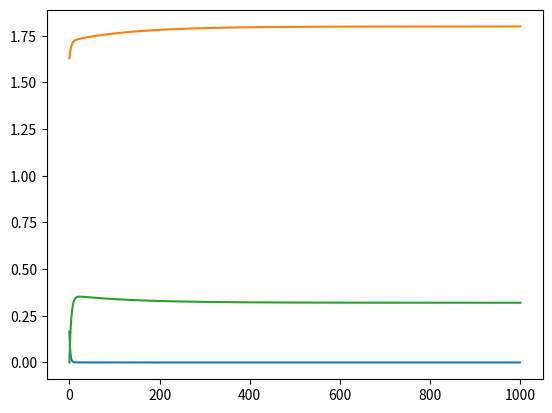

Python code for this plot:
# -*- coding: utf-8 -*-
"""Example02_principles_of_learning.ipynb

Automatically generated by Colaboratory.

Original file is located at
    https://colab.research.google.com/<link-removed>

#그래프 연산

* 세션이 모두 종료 된 후에 다시 실행을 해주기 위해선 [런타임 - 모두 실행]을 누르면 된다.
"""

class add_graph:
    def __init__(self):
        pass

    def forward(self,x,y):  # 실제 덧셈 함수
        out = x+y
        return out

    def backward(self,dout):    #dout =dz
        dx = 1*dout             # d(z = x+y)/dx => dz = dx
        dy = 1*dout             # d(z = x+y)/dy => dz = dy
        return dx,dy

from re import X
class mul_graph:
    def __init__(self):
        self.x = None
        self.y = None

    def forward(self,x,y):
        self.x = x
        self.y = y
        out = x*y
        return out

    def backward(self,dout):    # out = z = x*y
        dx = self.y*dout        # d(z=x*y)/dx => dx=y*dz
        dy = self.x*dout        # d(z=x*y)/dy => dz/dy=dx
        return dx,dy

class mse_graph():
    def __init__(self):
        self.loss = None
        self.x = None
        self.y = None
        self.t = None

    def forward(self,y,t):
        self.t = t      # 정답
        self.y = y      # 예측값
        self.loss= np.square(self.t - self.y).sum()/self.t.shape[0]     # self.t.shape[0]: 개수
        return self.loss

    def backward(self, x, dout =1):
        data_size = self.t.shape[0]     # 0번 인덱스에 t의 데이터 갯수만큼 들어있다(???)
        dweight_mse = ((self.y - self.t)*x).sum()*2/data_size   # weight:가중치(=커널,a) // y=ax+b, 정답 y=t, mse 편미분 검색해서 참조
        dbias_mse = (self.y - self.t).sum()*2/data_size         # b: 바이어스(bias), 편향
        return dweight_mse, dbias_mse

apple = 100
apple_num = 2
orange = 150
orange_num = 3
tax = 1.1

mul_apple_graph = mul_graph()
mul_orange_graph = mul_graph()
add_apple_orange_graph = add_graph()
mul_tax_graph = mul_graph()

apple_price = mul_apple_graph.forward(apple, apple_num)
orange_price = mul_orange_graph.forward(orange, orange_num)
all_price = add_apple_orange_graph.forward(apple_price, orange_price)
total_price = mul_tax_graph.forward(all_price,tax)
print(total_price)  # 715.0000000000001. float로 변환하면서 발생하는 오차.

# 참조: <책> 밑바닥부터 시작하는 딥러닝
# backward
dprice = 1
dall_price, dtax=mul_tax_graph.backward(dprice)
dapple_price, dorange_price = add_apple_orange_graph.backward(dall_price)
dorange, dorange_num = mul_orange_graph.backward(dorange_price)
dapple, dapple_num = mul_apple_graph.backward(dapple_price)
print('dApple',dapple)
print('dApple_num',dapple_num)
print('dOrange',dorange)
print('dOrange_num',dorange_num)

# 결과값
# dApple 2.2                        결과값에 영향을 미치는 사과값의 가중치
# dApple_num 110.00000000000001     사과의 갯수가 1증가하면 최종값에 110만큼 증가한다를 의미
# dOrange 3.3000000000000003
# dOrange_num 165.0

"""**섭씨, 화씨 구하는... **"""

# 모델 만들기x, 데이터 만들기 위해서 추가
import numpy as np

def celcius_to_fahrenhe(x):
    return x*1.8+32

# 모델 만들기
weight = np.random.uniform(0,5,1)       # normal:평균과 표준편차를 이용해서 정규분포를 가지고 하는 것. uniform: 0~5까지 균일하게!
print(weight)
bias = 0
data_C = np.arange(1,100)
data_F = celcius_to_fahrenhe(data_C)
scaled_data_C = data_C/100
scaled_data_F = data_F/100
print(scaled_data_C)
print(scaled_data_F)

weight_graph = mul_graph()
bias_graph = add_graph()

weighted_data = weight_graph.forward(weight,scaled_data_C)      # weight랑 섭씨온도 곱한 값 100개
predict_data = bias_graph.forward(weighted_data,bias)
print(predict_data)

dout = 1
dbias, dbiased_data = bias_graph.backward(dout)
dweight, dscaled_data_C = weight_graph.backward(dbiased_data)
print(dbias)
print(dweight)

mseGraph = mse_graph()
mse = mseGraph.forward(predict_data, scaled_data_F)
print(mse)

weight_mse_gradient, bias_mse_gradient = mseGraph.backward(scaled_data_C)
print(weight_mse_gradient)
print(bias_mse_gradient)

learning_rate = 0.1     # 적당한 값 조절이 중요, 너무 작게 주면 학습률이 떨어져서 오래 걸리고 너무 크게 주면 발산함
learned_weight = weight - learning_rate*weight_mse_gradient*np.average(dweight)        # tip) 줄바꿈하고 싶으면 하고자 하는 위치에 \를 입력하고 줄바꿈을 하면 된다.
print('before learning weight: ',weight)
print('after learning weight: ',learned_weight)

learned_bias = bias - learning_rate * bias_mse_gradient * dbias
print('before learning bias :', bias)
print('after learning bias :', learned_bias)

error_list = []
weight_list = []
bias_list = []
for i in range(1000):
  #forward
  weighted_data = weight_graph.forward(weight,scaled_data_C)    # weight * scaled_data_C
                                                              # scaled_data_C = np.arange(1,100)/100
  predicted_data = bias_graph.forward(weighted_data, bias)      # weighted_data + bias
                                                              # bias = 0
  #backward
  dout = 1
  dbias, dbiased_data = bias_graph.backward(dout)         # 1 * dout, 1 * dout
  dweight, dscaled_data_C = weight_graph.backward(dbiased_data) # self.y * dbiased_data, self.x * dbiased_data
  #mse
  mse = mseGraph.forward(predicted_data, scaled_data_F)   # self.loss= np.square(scaled_data_F - predicted_data).sum() / scaled_data_F의 개수
  error_list.append(mse)
  weight_mse_gradient, bias_mse_gradient = mseGraph.backward(scaled_data_C)
  #learning
  weight_list.append(weight)
  weight = weight-learning_rate *weight_mse_gradient * np.average(dweight)
  bias_list.append(bias)
  bias = bias - learning_rate * bias_mse_gradient * dbias

weight_list.append(weight)
bias_list.append(bias)
print(weight)   # [1.80181889]
print(bias)     # 0.31905645139429517

print(error_list[-1])

import matplotlib.pyplot as plt

plt.plot(error_list)
plt.show()

plt.plot(weight_list)

plt.plot(bias_list)   # 초반에 더 멀어지다가 다시 제자리를 찾는 것을 확인할 수 있다.
plt.show()            # wieght 값과 따로 계산해야 하는 이유